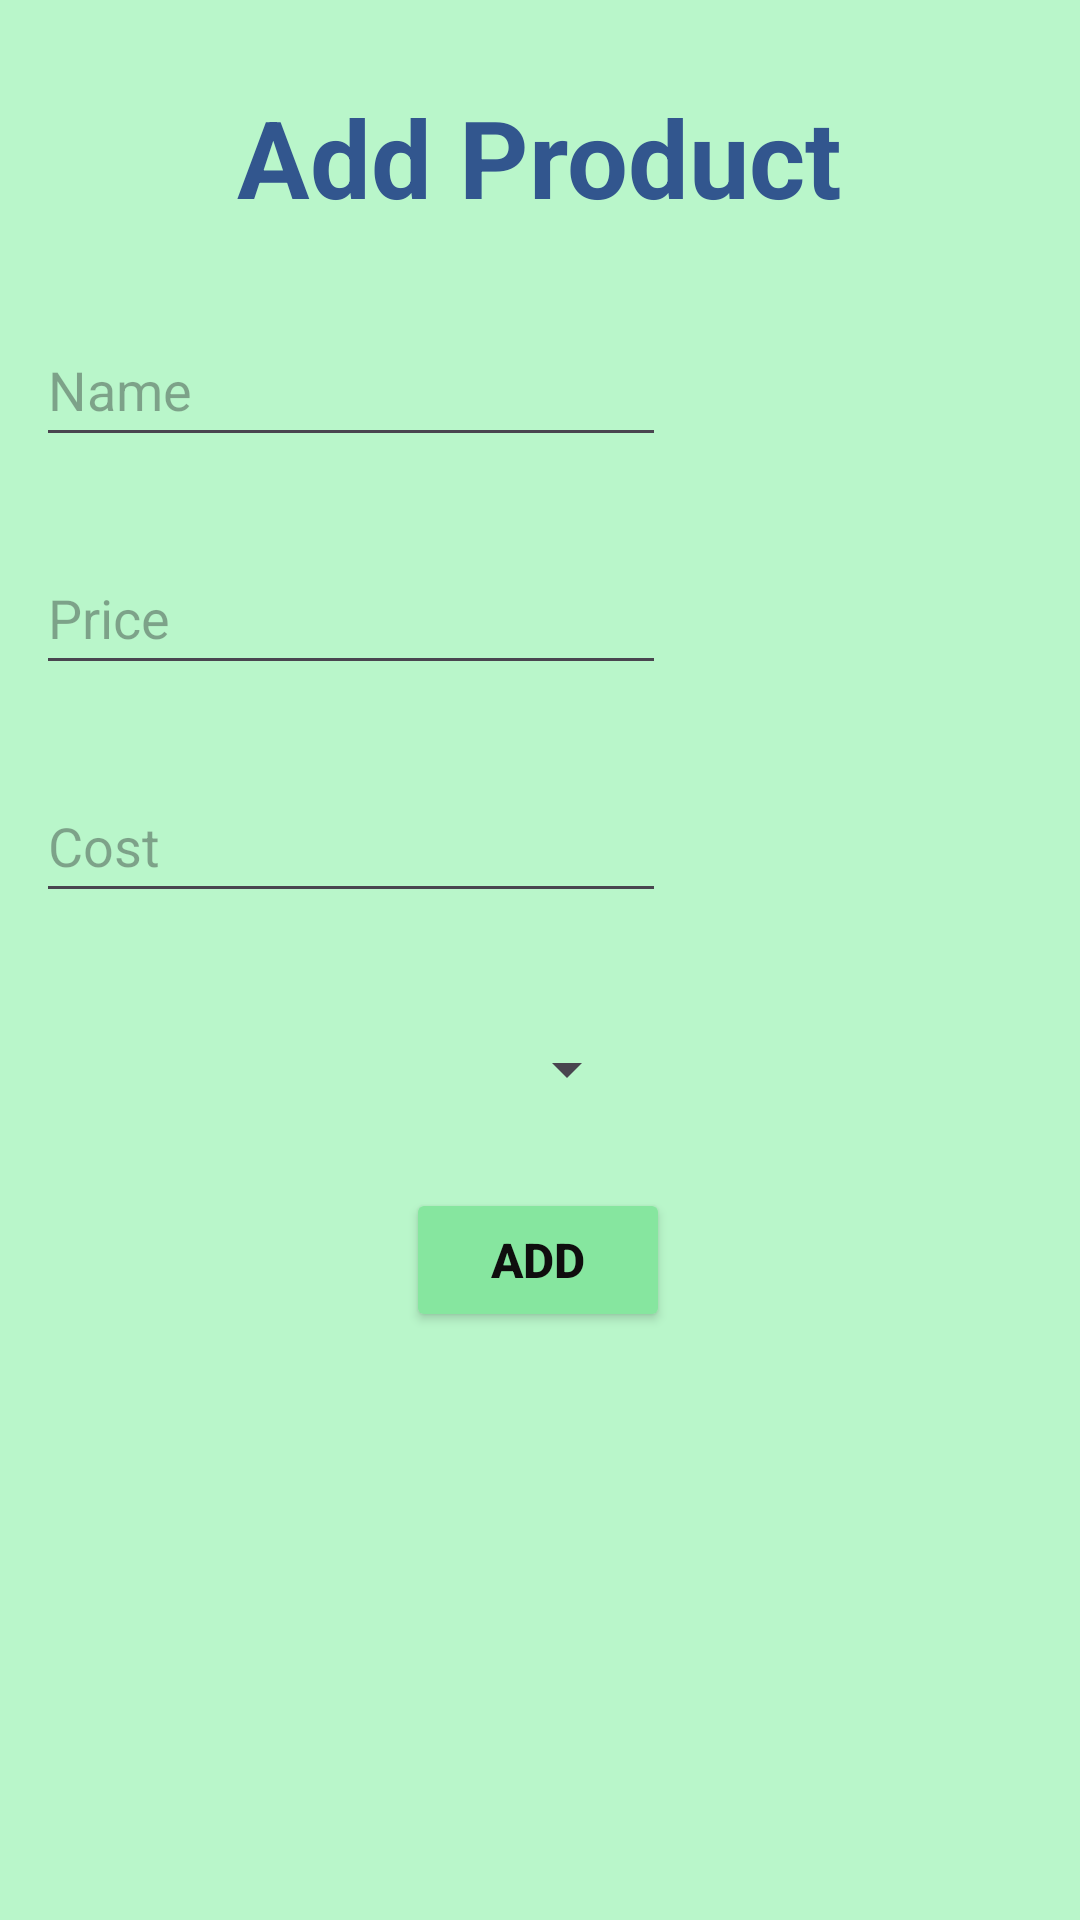

Here is an Android app screen rendered from its layout file. Give the layout XML and the strings, colors and styles it references.
<!-- AndroidManifest.xml: application theme Theme.OptiMarket -->
<!-- res/layout/activity_add_product.xml -->
<?xml version="1.0" encoding="utf-8"?>
<androidx.constraintlayout.widget.ConstraintLayout xmlns:android="http://schemas.android.com/apk/res/android"
    xmlns:app="http://schemas.android.com/apk/res-auto"
    xmlns:tools="http://schemas.android.com/tools"
    android:id="@+id/main"
    android:layout_width="match_parent"
    android:layout_height="match_parent"
    android:background="#B9F6CA"
    tools:context=".AddProductActivity">

    <TextView
        android:id="@+id/AddProductTitle"
        android:layout_width="wrap_content"
        android:layout_height="wrap_content"
        android:layout_marginTop="28dp"
        android:text="Add Product"
        android:textColor="#32568E"
        android:textSize="36sp"
        android:textStyle="bold"
        app:layout_constraintEnd_toEndOf="parent"
        app:layout_constraintStart_toStartOf="parent"
        app:layout_constraintTop_toTopOf="parent" />

    <EditText
        android:id="@+id/namePlainText"
        android:layout_width="wrap_content"
        android:layout_height="wrap_content"
        android:layout_marginTop="28dp"
        android:ems="10"
        android:hint="Name"
        android:inputType="text"
        android:minHeight="48dp"
        app:layout_constraintEnd_toEndOf="parent"
        app:layout_constraintHorizontal_bias="0.079"
        app:layout_constraintStart_toStartOf="parent"
        app:layout_constraintTop_toBottomOf="@+id/AddProductTitle" />

    <EditText
        android:id="@+id/pricePlainText"
        android:layout_width="wrap_content"
        android:layout_height="wrap_content"
        android:layout_marginTop="28dp"
        android:ems="10"
        android:hint="Price"
        android:inputType="text"
        android:minHeight="48dp"
        app:layout_constraintEnd_toEndOf="parent"
        app:layout_constraintHorizontal_bias="0.079"
        app:layout_constraintStart_toStartOf="parent"
        app:layout_constraintTop_toBottomOf="@+id/namePlainText" />

    <EditText
        android:id="@+id/costPlainText"
        android:layout_width="wrap_content"
        android:layout_height="wrap_content"
        android:layout_marginTop="28dp"
        android:ems="10"
        android:hint="Cost"
        android:inputType="text"
        android:minHeight="48dp"
        app:layout_constraintEnd_toEndOf="parent"
        app:layout_constraintHorizontal_bias="0.079"
        app:layout_constraintStart_toStartOf="parent"
        app:layout_constraintTop_toBottomOf="@+id/pricePlainText" />

    <Spinner
        android:id="@+id/categorySpinner"
        android:layout_width="201dp"
        android:layout_height="48dp"
        android:layout_marginTop="28dp"
        android:spinnerMode="dropdown"
        app:layout_constraintEnd_toEndOf="parent"
        app:layout_constraintHorizontal_bias="0.076"
        app:layout_constraintStart_toStartOf="parent"
        app:layout_constraintTop_toBottomOf="@+id/costPlainText" />

    <Button
        android:id="@+id/addButton"
        android:layout_width="wrap_content"
        android:layout_height="wrap_content"
        android:layout_marginBottom="196dp"
        android:backgroundTint="#86E69F"
        android:text="ADD"
        android:textColor="#0F0E0E"
        android:textSize="16sp"
        android:textStyle="bold"
        app:layout_constraintBottom_toBottomOf="parent"
        app:layout_constraintEnd_toEndOf="parent"
        app:layout_constraintHorizontal_bias="0.498"
        app:layout_constraintStart_toStartOf="parent" />

</androidx.constraintlayout.widget.ConstraintLayout>
<!-- resources referenced by this layout -->
<resources>
  <style name="Theme.OptiMarket" parent="Base.Theme.OptiMarket" />
  <style name="Base.Theme.OptiMarket" parent="Theme.Material3.DayNight.NoActionBar">
          
          
      </style>
</resources>
